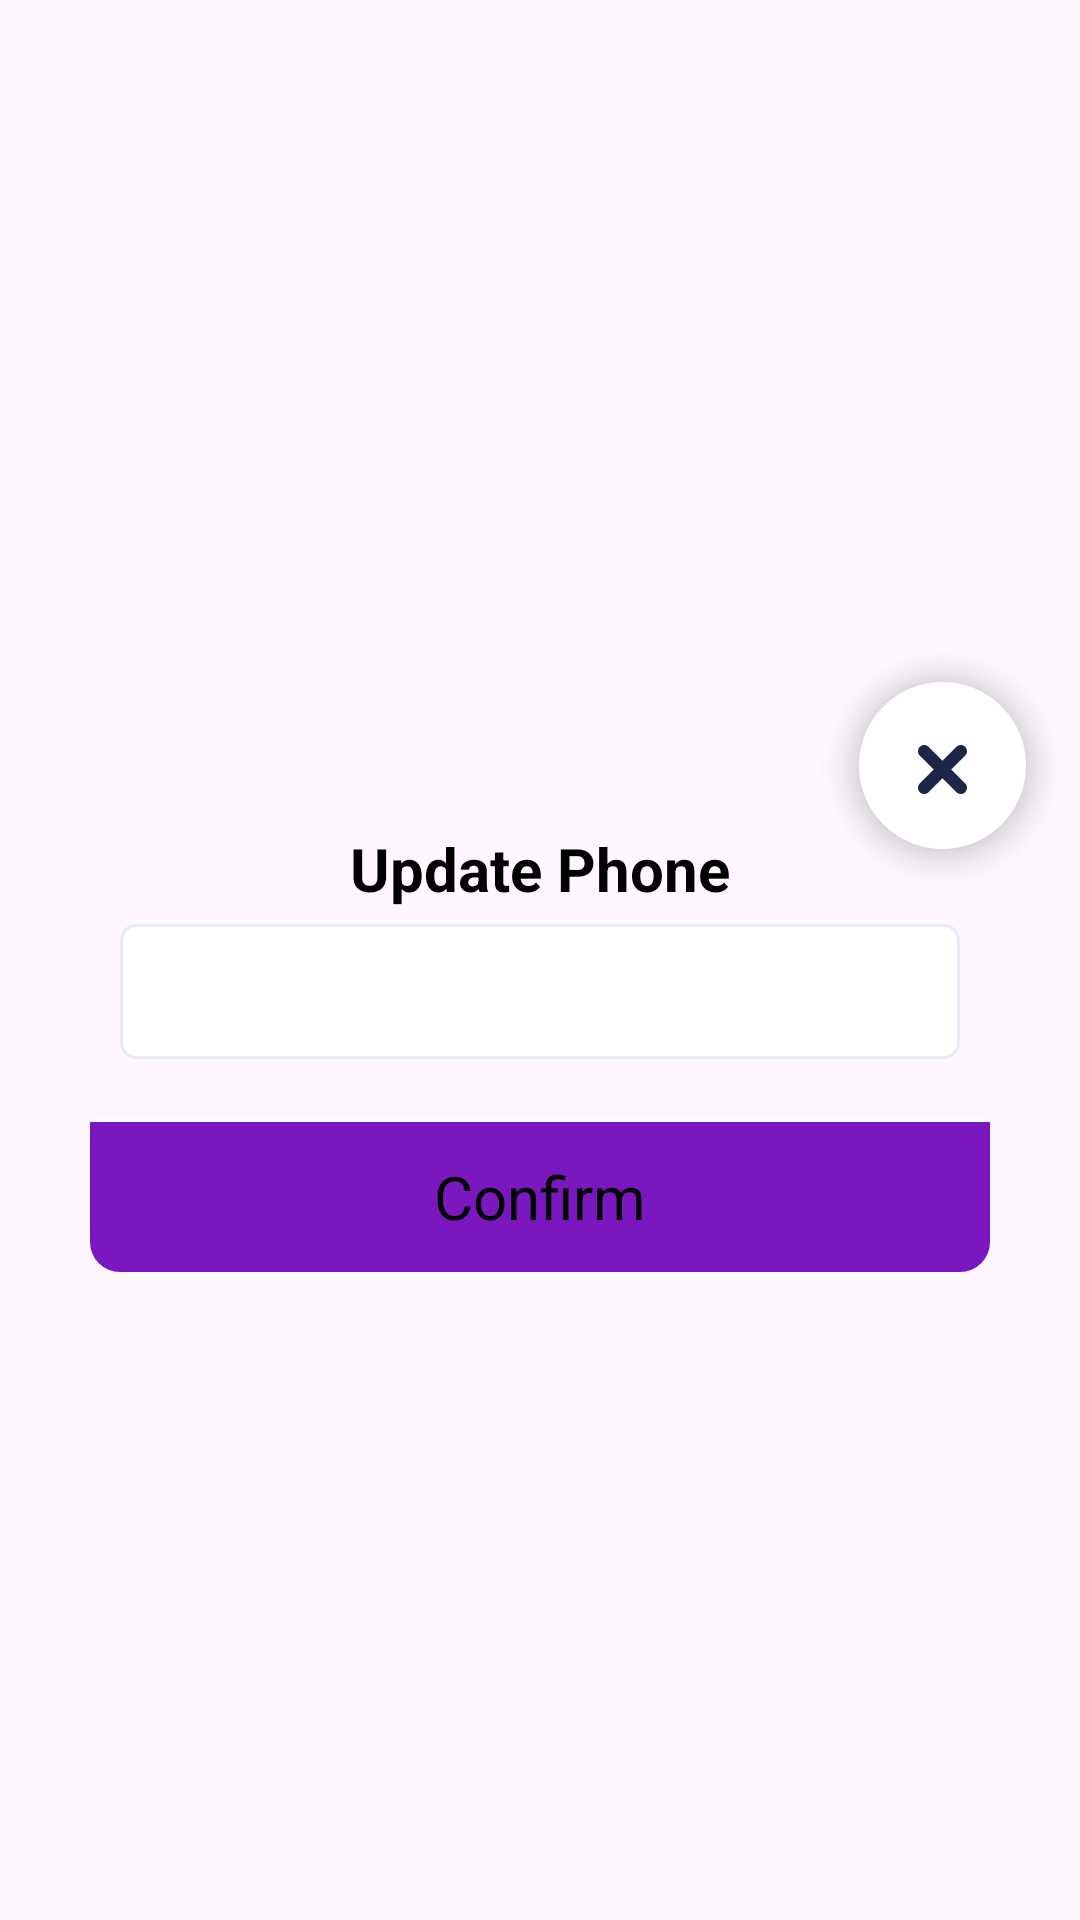

Here is an Android app screen rendered from its layout file. Give the layout XML and the strings, colors and styles it references.
<!-- AndroidManifest.xml: application theme Theme.AvonNew -->
<!-- res/layout/dialog_other_popup.xml -->
<?xml version="1.0" encoding="utf-8"?>
<LinearLayout xmlns:android="http://schemas.android.com/apk/res/android"
    xmlns:app="http://schemas.android.com/apk/res-auto"
    android:layout_width="wrap_content"
    android:layout_height="wrap_content"
    android:layout_gravity="center_horizontal"
    android:gravity="center"
    android:orientation="vertical">

    <RelativeLayout
        android:layout_width="350dp"
        android:layout_height="wrap_content">

        <LinearLayout
            android:layout_width="300dp"
            android:layout_height="wrap_content"
            android:layout_centerHorizontal="true"
            android:layout_marginTop="30dp"
            android:background="@drawable/dailog_loout_bg"
            android:orientation="vertical">

            <TextView
                android:id="@+id/headerText"
                android:layout_width="match_parent"
                android:layout_height="wrap_content"
                android:layout_marginLeft="10dp"
                android:layout_marginTop="30dp"
                android:layout_marginRight="10dp"
                android:gravity="center_horizontal"
                android:text="@string/change_phone"
                android:textColor="#000000"
                android:textSize="20sp"
                android:textStyle="bold" />

            <EditText
                android:id="@+id/edit_phone"
                android:layout_width="match_parent"
                android:layout_height="45dp"
                android:layout_marginLeft="10dp"
                android:layout_marginTop="5dp"
                android:layout_marginRight="10dp"
                android:background="@drawable/rounded_corner_input_color"
                android:gravity="left|center_vertical"
                android:inputType="phone"
                android:padding="10dp"
                android:paddingLeft="10dp"
                android:textColor="#000000"
                android:textSize="16sp"
                android:textStyle="normal" />

            <EditText
                android:id="@+id/edit_address"
                android:layout_width="match_parent"
                android:layout_height="80dp"
                android:layout_marginLeft="10dp"
                android:layout_marginTop="5dp"
                android:layout_marginRight="10dp"
                android:background="@drawable/rounded_corner_input_color"
                android:gravity="left|top"
                android:padding="10dp"
                android:paddingLeft="10dp"
                android:text="asd"
                android:textColor="#000000"
                android:textSize="16sp"
                android:textStyle="normal"
                android:visibility="gone" />


            <View
                android:layout_width="match_parent"
                android:layout_height="1dp"
                android:layout_marginTop="20dp"
                android:background="@color/white"></View>

            <LinearLayout
                android:id="@+id/layoutyes_btn"
                android:layout_width="match_parent"
                android:layout_height="50dp"
                android:background="@drawable/rounded_corner_button"
                android:gravity="center">

                <TextView
                    android:id="@+id/yes_btn"
                    android:layout_width="wrap_content"
                    android:layout_height="wrap_content"
                    android:gravity="center"
                    android:text="@string/Confirm"
                    android:textColor="@color/black"
                    android:textSize="20dp" />


            </LinearLayout>


        </LinearLayout>

        <ImageView
            android:id="@+id/imagecrossdialog"
            android:layout_width="wrap_content"
            android:layout_height="wrap_content"
            android:layout_alignParentRight="true"
            android:src="@drawable/cross">

        </ImageView>

    </RelativeLayout>

</LinearLayout>
<!-- resources referenced by this layout -->
<resources>
  <color name="black">#FF000000</color>
  <color name="white">#FFFFFFFF</color>
  <!-- drawable cross: png bitmap (drawable-xxhdpi, 15514 bytes) -->
  <!-- drawable rounded_corner_button (drawable) -->
  <?xml version="1.0" encoding="utf-8"?>
  <shape xmlns:android="http://schemas.android.com/apk/res/android">
  
      <solid android:color="@color/purple_500" />
  
      <corners
          android:bottomLeftRadius="10dp"
          android:bottomRightRadius="10dp"
          android:topLeftRadius="0dp"
          android:topRightRadius="0dp" />
  
  </shape>
  <!-- drawable rounded_corner_input_color (drawable) -->
  <?xml version="1.0" encoding="utf-8"?>
  <shape xmlns:android="http://schemas.android.com/apk/res/android">
  
  
      <solid android:color="@color/white" />
      <corners android:radius="5dp" />
  
  
      <stroke
          android:width="1dp"
          android:color="#e8ebf4" />
  
  
  </shape>
  <string name="Confirm">Confirm</string>
  <string name="change_phone">Update Phone</string>
  <style name="Theme.AvonNew" parent="Base.Theme.AvonNew" />
  <color name="purple_500">#7a17bf</color>
  <style name="Base.Theme.AvonNew" parent="Theme.Material3.DayNight.NoActionBar">
          
          
      </style>
</resources>
